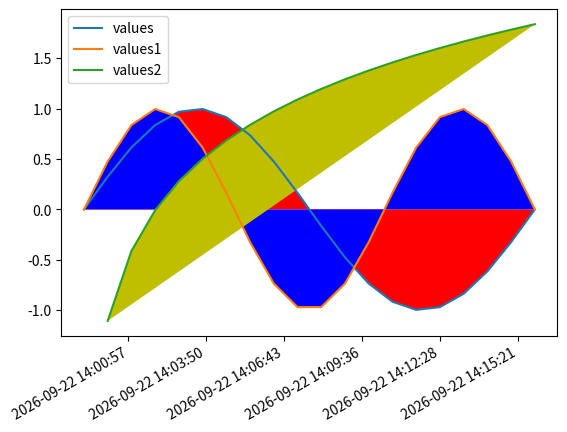

The script that saved this image:
#!/usr/bin/python

import matplotlib.pyplot as plt
import matplotlib.dates as md
import numpy as np
import datetime as dt
import time

n = 20
duration = 1000
now = time.mktime(time.localtime())
timestamps = np.linspace(now, now + duration, n)
dates = [dt.datetime.fromtimestamp(ts) for ts in timestamps]
datenums = md.date2num(dates)
values = np.sin((timestamps - now) / duration * 2 * np.pi)
values1 = np.sin((timestamps - now) / duration * 3 * np.pi)
values2 = np.log((timestamps - now) / duration * 2 * np.pi)
plt.subplots_adjust(bottom=0.2)
plt.xticks(rotation=25)
ax = plt.gca()
xfmt = md.DateFormatter('%Y-%m-%d %H:%M:%S')
ax.xaxis.set_major_formatter(xfmt)
plt.plot(datenums, values, label='values')
plt.fill(datenums, values, 'r')
plt.plot(datenums, values1, label='values1')
plt.fill(datenums, values1, 'b')
plt.plot(datenums, values2, label='values2')
plt.fill(datenums, values2, 'y')
plt.gcf().autofmt_xdate()
plt.legend()
plt.show()
